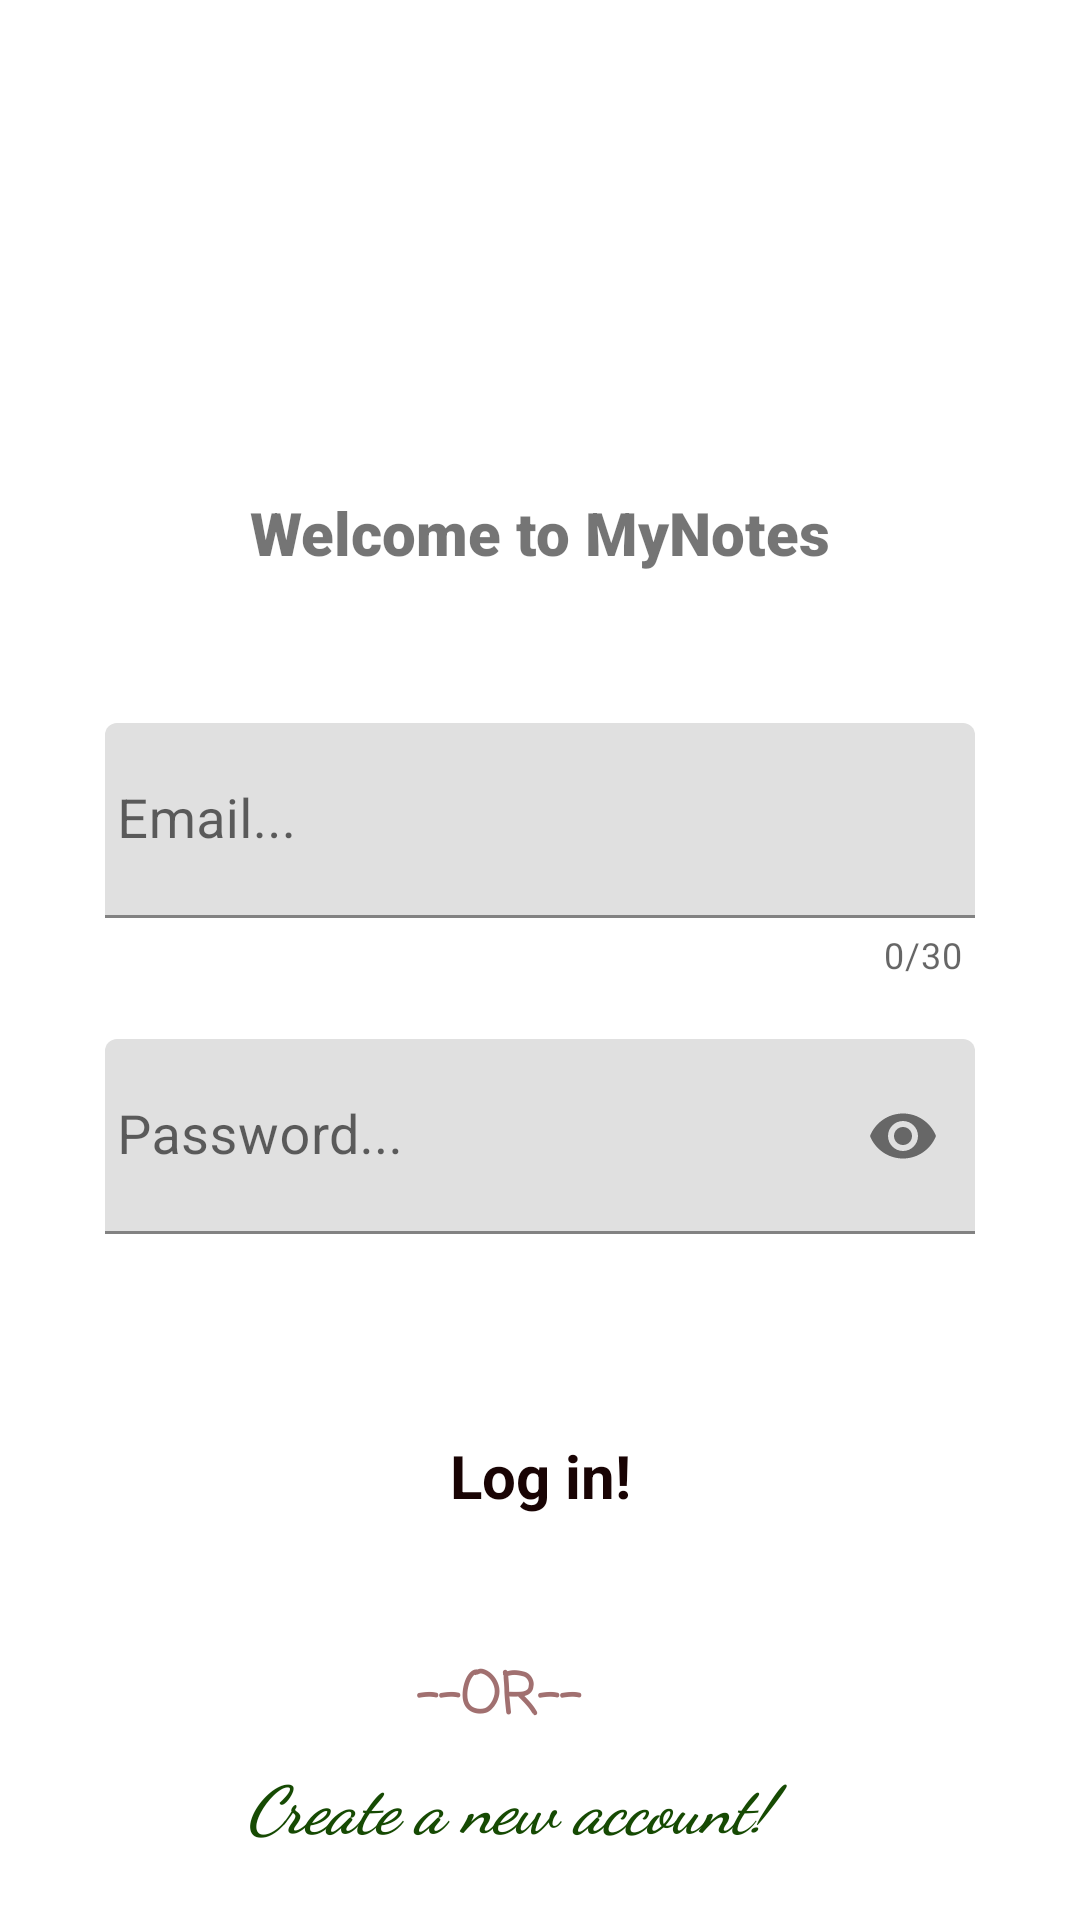

Reconstruct the res/layout file that produces this screen, plus the resources it refers to.
<!-- AndroidManifest.xml: application theme Theme.CardiacReader -->
<!-- res/layout/activity_signin.xml -->
<?xml version="1.0" encoding="utf-8"?>
<androidx.constraintlayout.widget.ConstraintLayout xmlns:android="http://schemas.android.com/apk/res/android"
    xmlns:app="http://schemas.android.com/apk/res-auto"
    xmlns:tools="http://schemas.android.com/tools"
    android:layout_width="match_parent"
    android:layout_height="match_parent"
    android:background="@color/white"
    tools:context=".MainActivity">

    <ImageView
        android:id="@+id/imageView"
        android:layout_width="130dp"
        android:layout_height="119dp"
        android:layout_marginTop="30dp"
        app:layout_constraintEnd_toEndOf="parent"
        app:layout_constraintHorizontal_bias="0.448"
        app:layout_constraintStart_toStartOf="parent"
        app:layout_constraintTop_toTopOf="parent" />

    <TextView
        android:layout_width="match_parent"
        android:layout_height="wrap_content"
        android:layout_marginTop="15dp"
        android:fontFamily="sans-serif-black"
        android:gravity="center"
        android:text="Welcome to MyNotes"
        android:id="@+id/well"
        android:textSize="20dp"
        app:layout_constraintTop_toBottomOf="@+id/imageView"
        tools:layout_editor_absoluteX="51dp" />


    <LinearLayout
        android:layout_width="match_parent"
        android:layout_height="wrap_content"
        android:layout_marginTop="5dp"
        android:layout_marginStart="10dp"
        android:layout_marginEnd="10dp"
        android:id="@+id/linear"
        app:layout_constraintTop_toBottomOf="@+id/well"
        android:orientation="vertical"
        >

        <com.google.android.material.textfield.TextInputLayout
            android:layout_width="match_parent"
            android:layout_height="wrap_content"
            style="@style/Widget.MaterialComponents.TextInputLayout.FilledBox"
            android:layout_marginStart="25dp"
            app:counterEnabled="true"
            app:counterMaxLength="30"
            android:layout_marginEnd="25dp"
            android:layout_marginTop="45dp"
            >

            <com.google.android.material.textfield.TextInputEditText
                android:id="@+id/user"
                android:layout_width="match_parent"
                android:layout_height="65dp"
                android:ellipsize="end"
                android:hint="Email..."
                android:maxLength="30"
                android:padding="4dp"
                android:textSize="18dp"
                android:textStyle="normal" />

        </com.google.android.material.textfield.TextInputLayout>

        <com.google.android.material.textfield.TextInputLayout
            android:layout_width="match_parent"
            android:layout_height="wrap_content"
            style="@style/Widget.MaterialComponents.TextInputLayout.FilledBox"
            android:layout_marginTop="20dp"
            app:passwordToggleEnabled="true"
            android:layout_marginEnd="25dp"
            android:layout_marginStart="25dp"
            android:layout_marginBottom="30dp"
            >

            <com.google.android.material.textfield.TextInputEditText
                android:id="@+id/pass"
                android:layout_width="match_parent"
                android:layout_height="65dp"
                android:layout_gravity="center"
                android:drawablePadding="5dp"
                android:hint="Password..."

                android:inputType="textPassword"
                android:padding="4dp"
                android:textSize="18dp"
                android:textStyle="normal" />

        </com.google.android.material.textfield.TextInputLayout>

        <TextView
            android:id="@+id/forget"
            android:layout_width="155dp"
            android:layout_height="21dp"
            android:layout_gravity="end"
            android:layout_marginTop="0dp"
            android:layout_marginBottom="0dp"

            android:gravity="center"
            android:textColor="#043143"
            android:textSize="14dp"
            android:textStyle="bold|italic" />
        <TextView
            android:id="@+id/login"
            android:layout_width="match_parent"
            android:layout_height="43dp"
            android:layout_marginTop="8dp"
            android:text="Log in!"
            android:textColor="#190404"
            android:gravity="center"
            android:textSize="20dp"
            android:textStyle="bold"
            android:layout_marginStart="60dp"
            android:layout_marginEnd="60dp"
            android:layout_marginBottom="30dp"
            />

    </LinearLayout>


    <TextView
        android:id="@+id/signup"
        android:layout_width="289dp"
        android:layout_height="46dp"
        android:fontFamily="cursive"
        android:gravity="center"
        android:layout_marginTop="-9dp"
        android:text="Create a new account!"
        android:textColor="#164A03"
        android:textSize="22dp"
        android:textStyle="italic|bold"
        app:layout_constraintBottom_toBottomOf="parent"
        app:layout_constraintEnd_toEndOf="parent"
        app:layout_constraintHorizontal_bias="0.352"
        app:layout_constraintStart_toStartOf="parent"
        app:layout_constraintTop_toBottomOf="@+id/textView"
        app:layout_constraintVertical_bias="0.0" />

    <TextView
        android:id="@+id/textView"
        android:layout_width="88dp"
        android:layout_height="42dp"
        android:layout_marginTop="2dp"
        android:fontFamily="casual"
        android:gravity="center"
        android:text="--OR--"
        android:textColor="#A17070"
        android:textSize="19dp"
        android:textStyle="bold"
        app:layout_constraintEnd_toEndOf="parent"
        app:layout_constraintHorizontal_bias="0.448"
        app:layout_constraintStart_toStartOf="parent"
        app:layout_constraintTop_toBottomOf="@+id/linear" />

</androidx.constraintlayout.widget.ConstraintLayout>
<!-- resources referenced by this layout -->
<resources>
  <style name="Theme.CardiacReader" parent="Theme.MaterialComponents.DayNight.DarkActionBar">
          
          <item name="colorPrimary">@color/purple_500</item>
          <item name="colorPrimaryVariant">@color/purple_700</item>
          <item name="colorOnPrimary">@color/white</item>
          
          <item name="colorSecondary">@color/teal_200</item>
          <item name="colorSecondaryVariant">@color/teal_700</item>
          <item name="colorOnSecondary">@color/black</item>
          
          <item name="android:statusBarColor">?attr/colorPrimaryVariant</item>
          
      </style>
  <!-- not gathered from this repository: default colours our renderer supplied (Android Studio template values) -->
  <color name="purple_500">#FF6200EE</color>
  <color name="purple_700">#FF3700B3</color>
  <color name="teal_200">#FF03DAC5</color>
  <color name="teal_700">#FF018786</color>
  <color name="black">#FF000000</color>
  <color name="white">#FFFFFFFF</color>
</resources>
